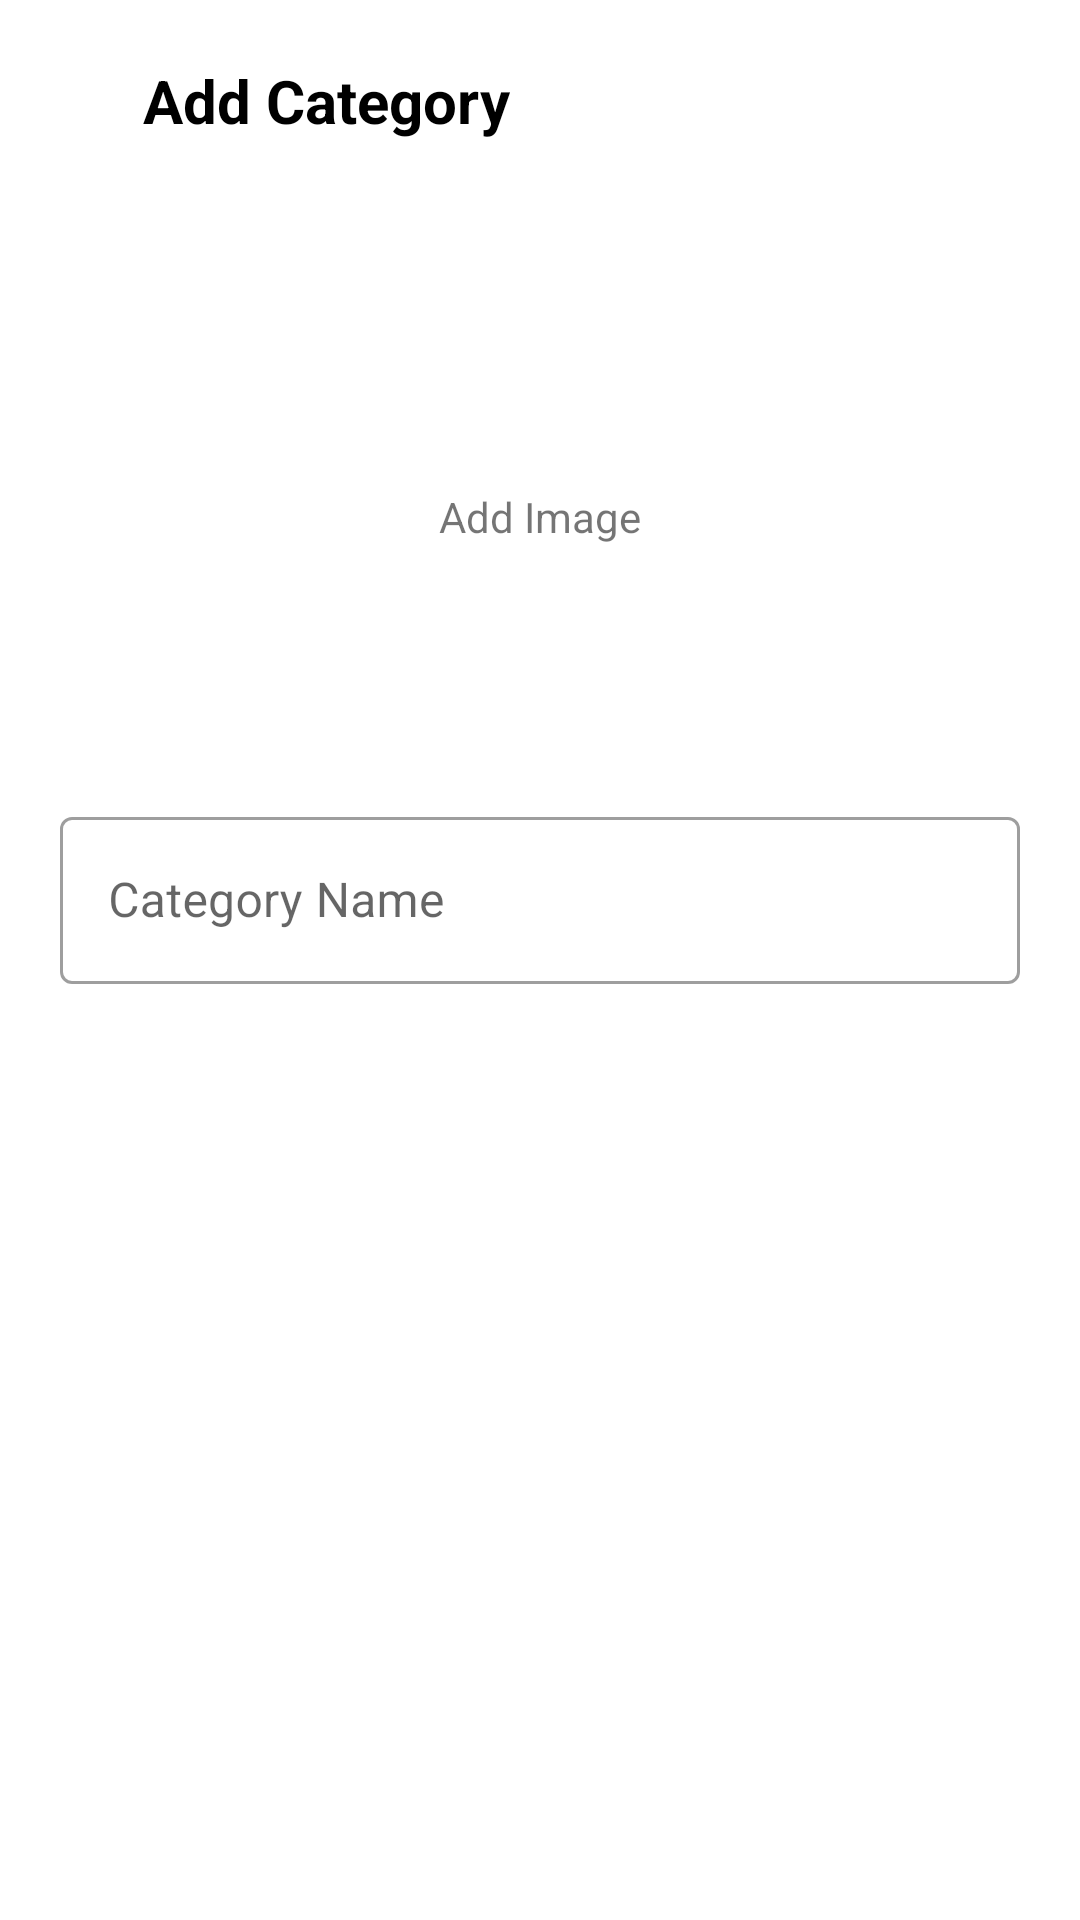

Produce the Android XML layout that renders to this screen, including the resource entries it uses.
<!-- AndroidManifest.xml: application theme Theme.FinalProject -->
<!-- res/layout/activity_add_category.xml -->
<?xml version="1.0" encoding="utf-8"?>
<androidx.constraintlayout.widget.ConstraintLayout xmlns:android="http://schemas.android.com/apk/res/android"
    xmlns:app="http://schemas.android.com/apk/res-auto"
    xmlns:tools="http://schemas.android.com/tools"
    android:layout_width="match_parent"
    android:layout_height="match_parent"
    tools:context=".addCategory_layout">

    <ImageButton
        android:id="@+id/back_button"
        android:layout_width="30dp"
        android:layout_height="30dp"
        android:src="@drawable/ic_baseline_arrow_back_24"
        app:layout_constraintStart_toStartOf="parent"
        app:layout_constraintTop_toTopOf="@id/add_category_textView"
        app:layout_constraintEnd_toStartOf="@id/add_category_textView"
        app:layout_constraintBottom_toBottomOf="@id/add_category_textView"
        android:background="@null"
        />
    <TextView
        android:id="@+id/add_category_textView"
        android:layout_width="wrap_content"
        android:layout_height="wrap_content"
        app:layout_constraintStart_toStartOf="parent"
        app:layout_constraintEnd_toEndOf="parent"
        app:layout_constraintTop_toTopOf="parent"
        android:text="Add Category"
        android:textSize="20sp"
        android:textColor="@color/black"
        android:layout_marginTop="20dp"
        app:layout_constraintHorizontal_bias=".2"
        android:textStyle="bold"

        />

    <TextView
        android:layout_width="wrap_content"
        android:layout_height="wrap_content"
        app:layout_constraintTop_toTopOf="@id/add_category_imageView"
        app:layout_constraintStart_toStartOf="@id/add_category_imageView"
        app:layout_constraintEnd_toEndOf="@id/add_category_imageView"
        app:layout_constraintBottom_toBottomOf="@id/add_category_imageView"
        android:text="Add Image"/>

<ImageView
    android:id="@+id/add_category_imageView"
    android:layout_width="match_parent"
    android:layout_height="150dp"
    android:layout_marginTop="50dp"
    android:layout_marginStart="10dp"
    android:layout_marginEnd="10dp"
    android:backgroundTint="@color/black"
    app:layout_constraintTop_toBottomOf="@id/add_category_textView"
    app:layout_constraintStart_toStartOf="parent"
    app:layout_constraintEnd_toEndOf="parent"/>

    <com.google.android.material.textfield.TextInputLayout
        style="@style/Widget.MaterialComponents.TextInputLayout.OutlinedBox"
        android:layout_width="match_parent"
        android:layout_height="wrap_content"
        app:layout_constraintTop_toBottomOf="@+id/add_category_imageView"
        app:layout_constraintStart_toStartOf="parent"
        app:layout_constraintEnd_toEndOf="parent"

        android:layout_marginTop="20dp"
        android:layout_marginBottom="20dp"
        android:layout_marginStart="20dp"
        android:layout_marginEnd="20dp"

        >
        <com.google.android.material.textfield.TextInputEditText
            android:id="@+id/category_name_input"
            android:layout_width="match_parent"
            android:layout_height="wrap_content"
            android:hint="Category Name"
            android:inputType="text" />
    </com.google.android.material.textfield.TextInputLayout>

</androidx.constraintlayout.widget.ConstraintLayout>
<!-- resources referenced by this layout -->
<resources>
  <color name="black">#FF000000</color>
  <style name="Theme.FinalProject" parent="Theme.MaterialComponents.DayNight.NoActionBar">
          
          <item name="colorPrimary">@color/black</item>
          <item name="colorPrimaryVariant">@color/secondaryColor</item>
          <item name="colorOnPrimary">@color/white</item>
          
          <item name="colorSecondary">@color/black</item>
          <item name="colorSecondaryVariant">@color/teal_700</item>
          <item name="colorOnSecondary">@color/black</item>
          
          <item name="android:statusBarColor" tools:targetApi="l">?attr/colorPrimaryVariant</item>
          
      </style>
  <color name="secondaryColor">#816510</color>
  <color name="white">#FFFFFFFF</color>
  <color name="teal_700">#FF018786</color>
</resources>
